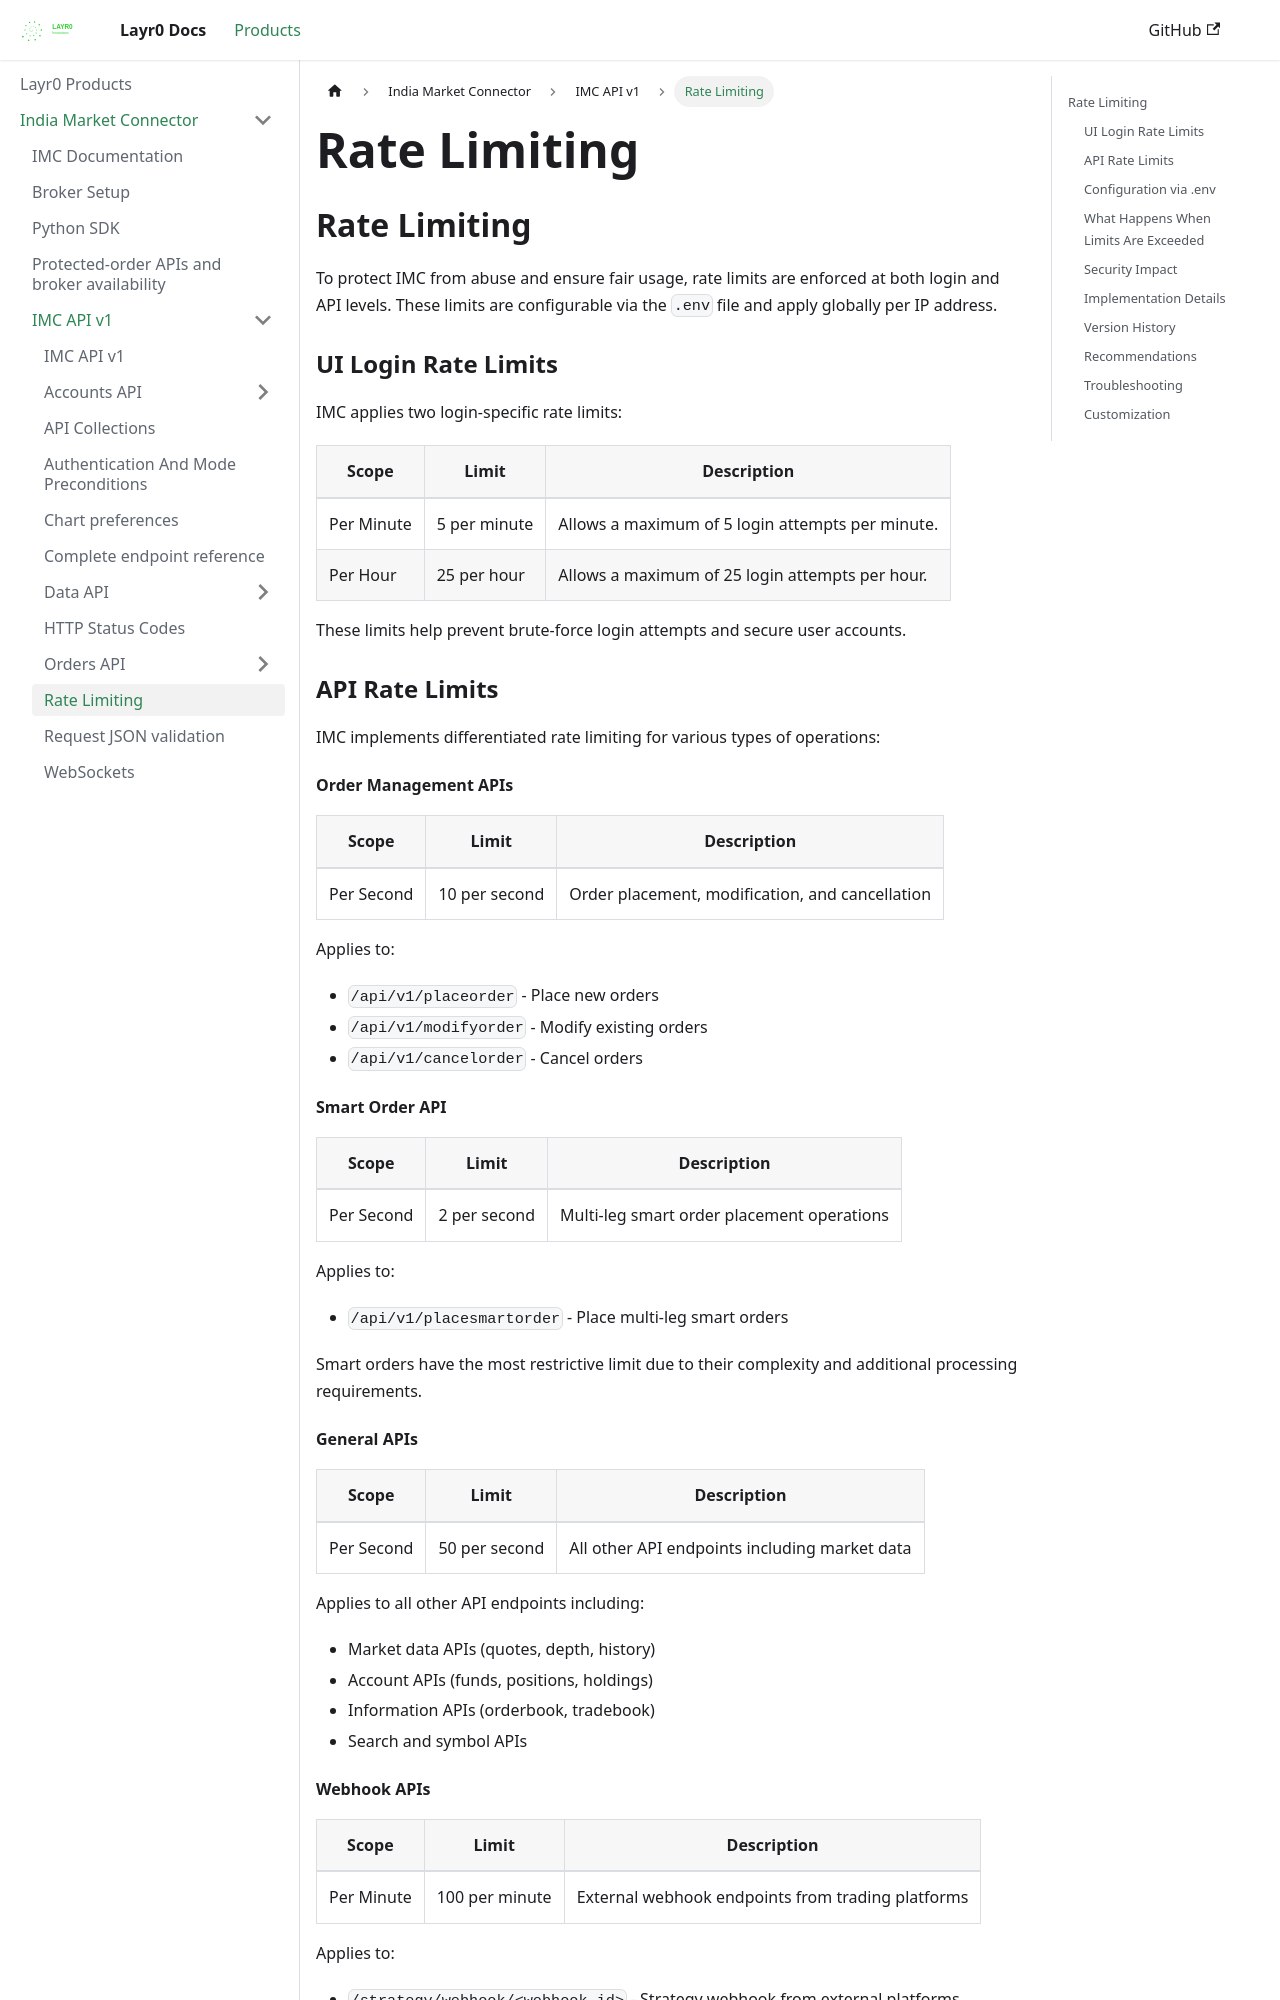

repository: layrZero/layrZero.github.io · page: docs/products/imc/api-documentation/v1/rate-limiting.html · generator: docusaurus

# Rate Limiting

## Rate Limiting

To protect IMC from abuse and ensure fair usage, rate limits are enforced at both login and API levels. These limits are configurable via the `.env` file and apply globally per IP address.

### UI Login Rate Limits

IMC applies two login-specific rate limits:

| Scope      | Limit        | Description                                      |
| ---------- | ------------ | ------------------------------------------------ |
| Per Minute | 5 per minute | Allows a maximum of 5 login attempts per minute. |
| Per Hour   | 25 per hour  | Allows a maximum of 25 login attempts per hour.  |

These limits help prevent brute-force login attempts and secure user accounts.

### API Rate Limits

IMC implements differentiated rate limiting for various types of operations:

#### Order Management APIs

| Scope      | Limit         | Description                                     |
| ---------- | ------------- | ----------------------------------------------- |
| Per Second | 10 per second | Order placement, modification, and cancellation |

Applies to:

* `/api/v1/placeorder` - Place new orders
* `/api/v1/modifyorder` - Modify existing orders
* `/api/v1/cancelorder` - Cancel orders

#### Smart Order API

| Scope      | Limit        | Description                                |
| ---------- | ------------ | ------------------------------------------ |
| Per Second | 2 per second | Multi-leg smart order placement operations |

Applies to:

* `/api/v1/placesmartorder` - Place multi-leg smart orders

Smart orders have the most restrictive limit due to their complexity and additional processing requirements.

#### General APIs

| Scope      | Limit         | Description                                   |
| ---------- | ------------- | --------------------------------------------- |
| Per Second | 50 per second | All other API endpoints including market data |

Applies to all other API endpoints including:

* Market data APIs (quotes, depth, history)
* Account APIs (funds, positions, holdings)
* Information APIs (orderbook, tradebook)
* Search and symbol APIs
